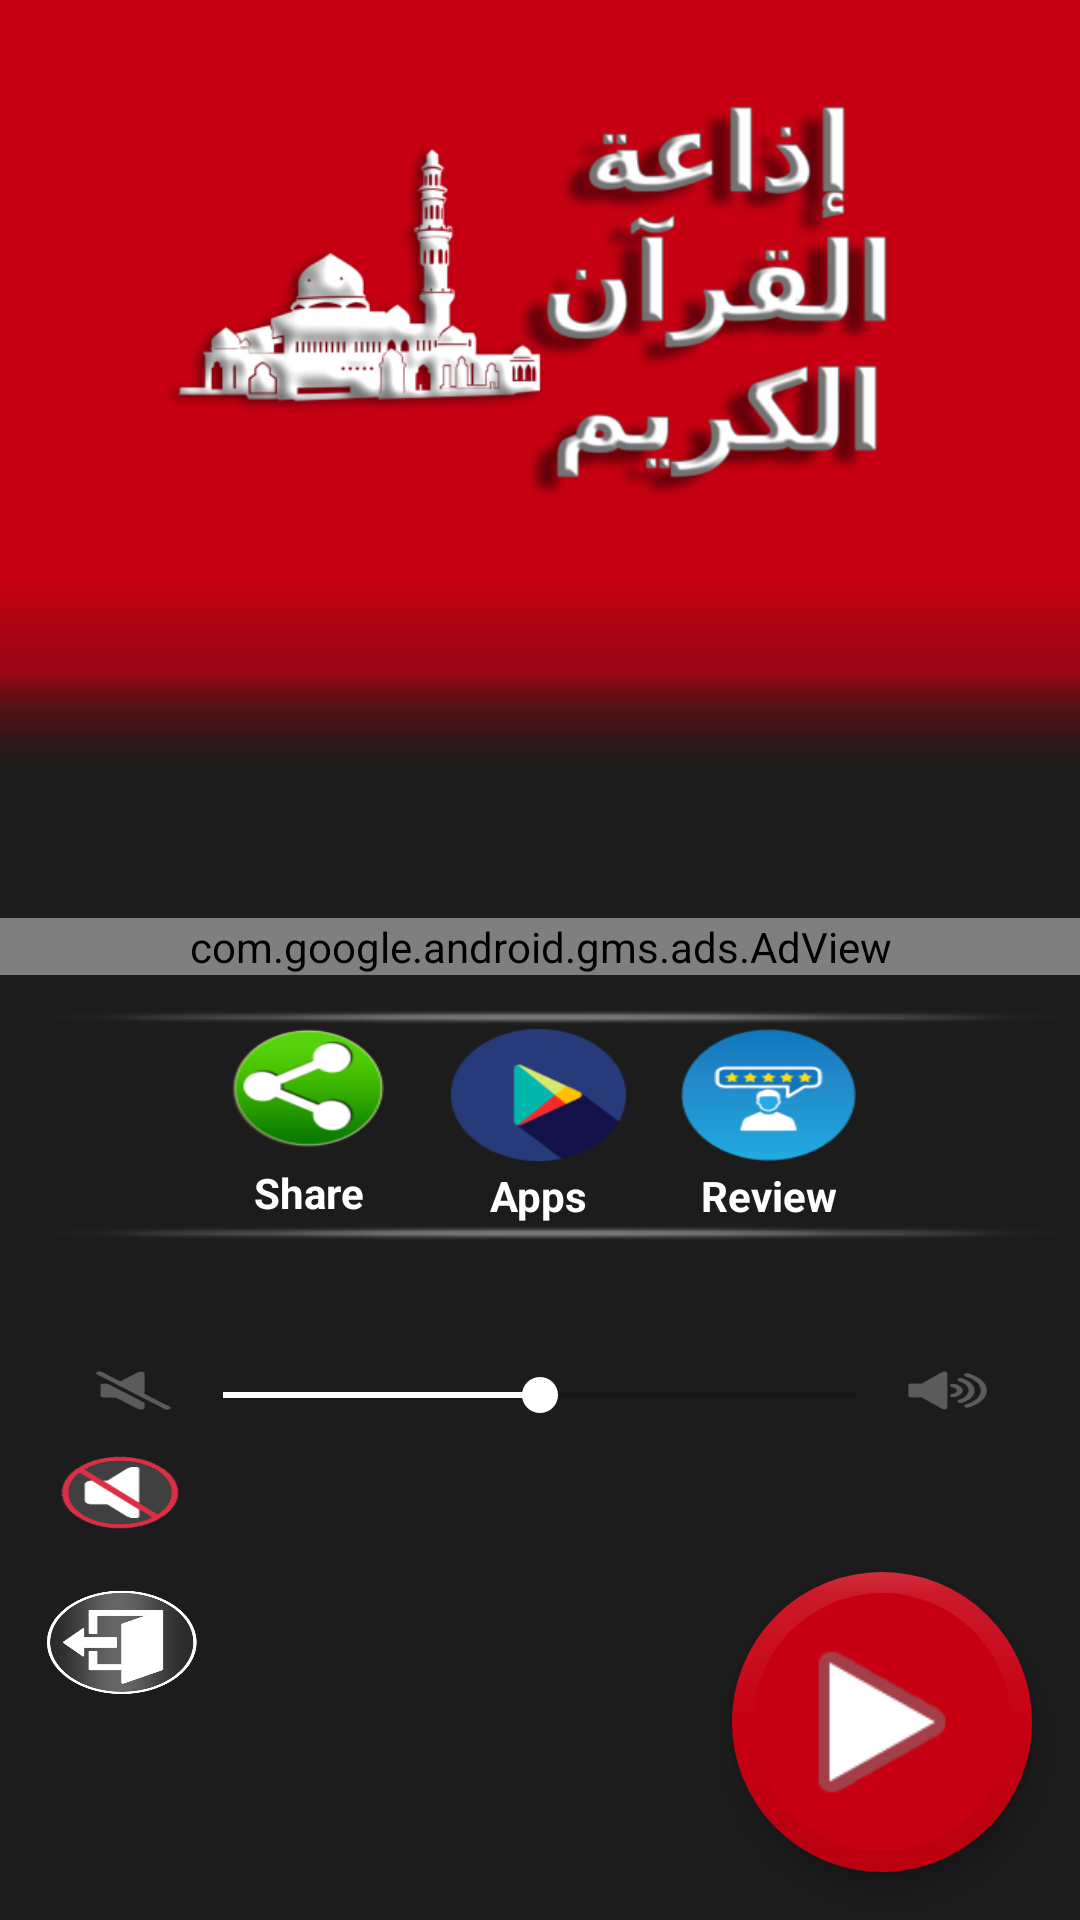

Android layout source for this screen:
<!-- AndroidManifest.xml: application theme AppTheme -->
<!-- res/layout/radio_stream_layout.xml -->
<?xml version="1.0" encoding="utf-8"?>

<RelativeLayout xmlns:android="http://schemas.android.com/apk/res/android"
    xmlns:app="http://schemas.android.com/apk/res-auto"
    xmlns:tools="http://schemas.android.com/tools"
    android:layout_width="match_parent"
    android:layout_height="match_parent"
    tools:context=".MainActivity"
    android:background="@drawable/background_main_radio">


    <LinearLayout
        android:layout_width="match_parent"
        android:layout_height="wrap_content"
        android:orientation="horizontal">

        <Space
            android:layout_width="wrap_content"
            android:layout_height="match_parent"
            android:layout_weight="1" />

        <ImageView
            android:id="@+id/imageView4"
            android:layout_width="200dp"
            android:layout_height="200dp"
            android:layout_weight="1"
            app:srcCompat="@drawable/radio_quran_karim_icon" />

        <Space
            android:layout_width="wrap_content"
            android:layout_height="match_parent"
            android:layout_weight="1" />
    </LinearLayout>

    <LinearLayout
        android:layout_width="match_parent"
        android:layout_height="wrap_content"
        android:layout_alignParentBottom="true"

        android:layout_marginBottom="315dp"
        android:orientation="horizontal">

        <com.google.android.gms.ads.AdView xmlns:ads="http://schemas.android.com/apk/res-auto"
            android:id="@+id/adView"
            android:layout_width="match_parent"
            android:layout_height="wrap_content"

            ads:adSize="BANNER"
            ads:adUnitId="ca-app-pub-4168864559615120/5934707671">

        </com.google.android.gms.ads.AdView>

    </LinearLayout>


    <LinearLayout
        android:id="@+id/idLinearLayout0"
        android:layout_width="match_parent"
        android:layout_height="90dp"
        android:layout_alignParentBottom="true"
        android:layout_marginBottom="220dp"
        android:background="@drawable/ui_design"
        android:gravity="center"
        android:orientation="horizontal">

        <Space
            android:layout_width="wrap_content"
            android:layout_height="match_parent"
            android:layout_weight="4" />

        <LinearLayout
            android:layout_width="40dp"
            android:layout_height="70dp"
            android:layout_weight="1"
            android:gravity="center"
            android:orientation="vertical">

            <Button
                android:layout_width="match_parent"
                android:layout_height="40dp"
                android:layout_weight="1"
                android:background="@drawable/share_bt_min"
                android:onClick="buShare" />

            <TextView
                android:id="@+id/id_share_txt"
                android:layout_width="wrap_content"
                android:layout_height="wrap_content"
                android:layout_weight="1"
                android:gravity="center"
                android:text="@string/share"
                android:textColor="#FFFFFF"
                android:textStyle="bold" />
        </LinearLayout>

        <Space
            android:layout_width="wrap_content"
            android:layout_height="match_parent"
            android:layout_weight="1" />


        <LinearLayout
            android:layout_width="40dp"
            android:layout_height="70dp"
            android:layout_weight="1"
            android:gravity="center"
            android:orientation="vertical">

            <Button
                android:layout_width="match_parent"
                android:layout_height="40dp"
                android:layout_marginTop="3dp"
                android:layout_weight="1"
                android:background="@drawable/play_store_bt_min"
                android:onClick="buOtehrApps" />

            <TextView
                android:id="@+id/id_our_apps"
                android:layout_width="wrap_content"
                android:layout_height="wrap_content"
                android:layout_weight="1"
                android:gravity="center"
                android:text="@string/apps"
                android:textColor="#FFFFFF"
                android:textStyle="bold" />
        </LinearLayout>

        <Space
            android:layout_width="wrap_content"
            android:layout_height="match_parent"
            android:layout_weight="1" />


        <LinearLayout
            android:layout_width="40dp"
            android:layout_height="70dp"
            android:layout_weight="1"
            android:gravity="center"
            android:orientation="vertical">

            <Button
                android:layout_width="match_parent"
                android:layout_height="40dp"
                android:layout_marginTop="3dp"
                android:layout_weight="1"
                android:background="@drawable/reviews_bt"
                android:onClick="buRate" />

            <TextView
                android:id="@+id/id_reviews"
                android:layout_width="wrap_content"
                android:layout_height="wrap_content"
                android:layout_weight="1"
                android:gravity="center"
                android:text="@string/review"
                android:textColor="#FFFFFF"
                android:textStyle="bold" />
        </LinearLayout>


        <Space
            android:layout_width="wrap_content"
            android:layout_height="match_parent"
            android:layout_weight="4" />
    </LinearLayout>


    <LinearLayout
        android:layout_width="match_parent"
        android:layout_height="wrap_content"
        android:layout_alignBottom="@+id/bu_play"
        android:layout_marginBottom="150dp"
        android:orientation="horizontal">

        <Space
            android:layout_width="wrap_content"
            android:layout_height="match_parent"
            android:layout_weight="1" />

        <ImageView
            android:layout_width="15dp"
            android:layout_height="15dp"
            android:layout_weight="0.5"
            android:background="@drawable/volum_mute" />

        <SeekBar
            android:id="@+id/seekVolume"
            android:layout_width="wrap_content"
            android:layout_height="wrap_content"
            android:layout_weight="7"
            android:progress="50"
            android:progressTint="#ffffff"
            android:rotation="0"
            android:thumbTint="#ffffff" />

        <ImageView
            android:id="@+id/imageView"
            android:layout_width="15dp"
            android:layout_height="15dp"
            android:layout_weight="0.5"
            android:background="@drawable/volum_max" />

        <Space
            android:layout_width="wrap_content"
            android:layout_height="match_parent"
            android:layout_weight="1" />
    </LinearLayout>

    <LinearLayout
        android:layout_width="match_parent"
        android:layout_height="wrap_content"
        android:layout_alignParentBottom="true"
        android:layout_marginBottom="130dp"
        android:orientation="horizontal">

        <Space
            android:layout_width="wrap_content"
            android:layout_height="wrap_content"
            android:layout_weight="1" />

        <Button
            android:id="@+id/bu_mute"
            android:layout_width="25dp"
            android:layout_height="25dp"
            android:layout_weight="0.8"
            android:background="@drawable/mute_btn"
            android:onClick="bu_Mute" />

        <Space
            android:layout_width="wrap_content"
            android:layout_height="wrap_content"
            android:layout_weight="15" />
    </LinearLayout>

    <LinearLayout
        android:layout_width="match_parent"
        android:layout_height="wrap_content"
        android:layout_alignParentBottom="true"
        android:layout_marginBottom="75dp"
        android:orientation="horizontal">

        <Space
            android:layout_width="wrap_content"
            android:layout_height="match_parent"
            android:layout_weight="0.8" />

        <Button
            android:id="@+id/bu_quit"
            android:layout_width="35dp"
            android:layout_height="35dp"
            android:layout_weight="0.8"
            android:background="@drawable/exit_butn"
            android:onClick="bu_Quit" />

        <Space
            android:layout_width="wrap_content"
            android:layout_height="match_parent"
            android:layout_weight="15" />
    </LinearLayout>

    <android.support.design.widget.FloatingActionButton
        android:id="@+id/bu_play"
        android:layout_width="wrap_content"
        android:layout_height="wrap_content"
        android:layout_alignParentEnd="true"
        android:layout_alignParentRight="true"
        android:layout_alignParentBottom="true"
        android:layout_gravity="bottom|end"
        android:layout_marginStart="@dimen/fab_margin"
        android:layout_marginLeft="@dimen/fab_margin"
        android:layout_marginTop="@dimen/fab_margin"
        android:layout_marginEnd="@dimen/fab_margin"
        android:layout_marginRight="@dimen/fab_margin"
        android:layout_marginBottom="@dimen/fab_margin"
        android:src="@android:drawable/ic_media_play"
        app:backgroundTint="#c60012"
        app:borderWidth="7dp"
        app:elevation="6dp"
        app:fabCustomSize="100dp"
        app:maxImageSize="70dp"
        app:rippleColor="@color/colorAccent"
        android:onClick="bu_Play"/>


</RelativeLayout>
<!-- resources referenced by this layout -->
<resources>
  <dimen name="fab_margin">16dp</dimen>
  <!-- drawable background_main_radio: png bitmap (drawable, 2954 bytes) -->
  <!-- drawable exit_butn: png bitmap (drawable, 15786 bytes) -->
  <!-- drawable mute_btn: png bitmap (drawable, 3904 bytes) -->
  <!-- drawable play_store_bt_min: png bitmap (drawable, 3083 bytes) -->
  <!-- drawable radio_quran_karim_icon: png bitmap (drawable, 90251 bytes) -->
  <!-- drawable reviews_bt: png bitmap (drawable, 4538 bytes) -->
  <!-- drawable share_bt_min: png bitmap (drawable, 7036 bytes) -->
  <!-- drawable ui_design: png bitmap (drawable, 2279 bytes) -->
  <!-- drawable volum_max: png bitmap (drawable, 2396 bytes) -->
  <!-- drawable volum_mute: png bitmap (drawable, 1716 bytes) -->
  <string name="apps">Apps</string>
  <string name="review">Review</string>
  <string name="share">Share</string>
  <style name="AppTheme" parent="Theme.AppCompat.Light">
          
          <item name="colorPrimary">#d30c1f</item>
          <item name="colorPrimaryDark">#BB0418</item>
          <item name="colorAccent">@color/colorAccent</item>
          <item name="android:textColorPrimary">#ffffff</item>
          <item name="android:actionOverflowButtonStyle">@style/MyActionButtonOverflow</item>
          <item name="android:itemBackground">#383838</item>
      </style>
  <style name="MyActionButtonOverflow" parent="android:style/Widget.Holo.Light.ActionButton.Overflow">
          <item name="android:src">@drawable/menu_icon</item>
          <item name="android:background">?android:attr/actionBarItemBackground</item>
      </style>
  <!-- not gathered from this repository: default colours our renderer supplied (Android Studio template values) -->
  <color name="colorAccent">#FF03DAC5</color>
</resources>
